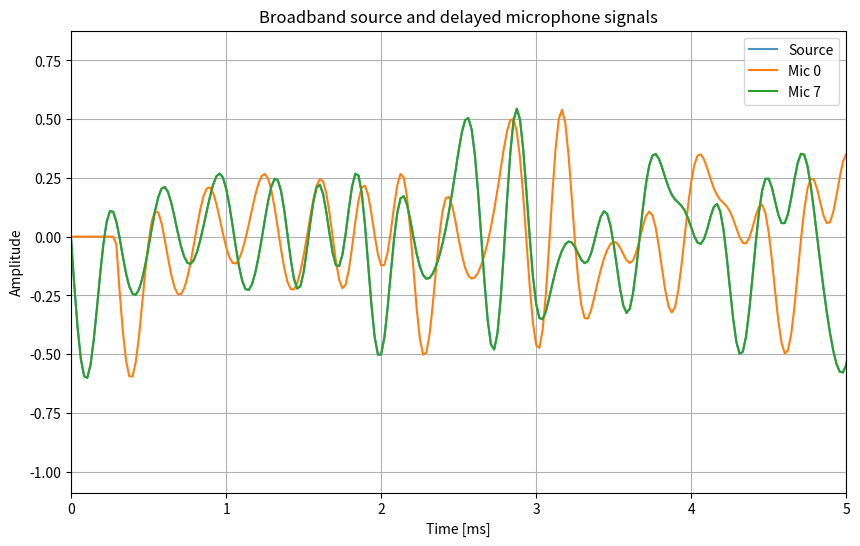
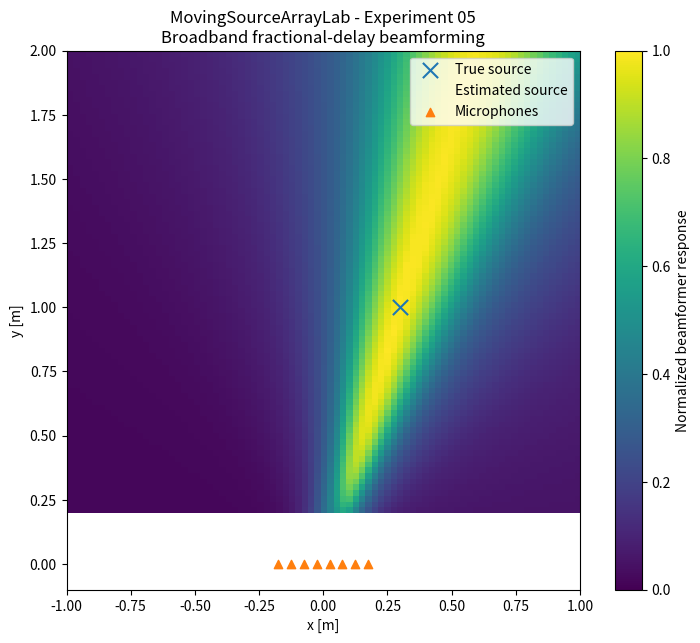

These charts were generated, in order, by the following Python code:
# 05) BROADBAND SOURCE + FRACTIONAL DELAYS

import numpy as np
import matplotlib.pyplot as plt

from scipy.signal import butter, sosfiltfilt

# FIXED PARAMETERS
c = 343.0
fs = 48000
duration = 0.05

# MICROPHONE ARRAY

M = 8
d = 0.05

mic_x = (np.arange(M) - (M - 1) / 2) * d
mic_y = np.zeros(M)

# TRUE SOURCE POSITION

source_x = 0.30
source_y = 1.00

# TIME AXIS

N = int(duration * fs)

t = np.arange(N) / fs

# BROADBAND SOURCE SIGNAL

rng = np.random.default_rng(42) # generazione numeri randomici

white_noise = rng.standard_normal(N) # creazione di una distribuzione normale di N campioni

# Band-pass filter:
# keep approximately 500 - 4000 Hz
# applichiamo un filtro. Manteniamo le frequenza da 500 Hz a 4000 Hz. Abbiamo un segnale broadband.
sos = butter(
    4,
    [500, 4000],
    btype="bandpass",
    fs=fs,
    output="sos"
)

source_signal = sosfiltfilt(
    sos,
    white_noise
)

# normalize
source_signal = (
    source_signal /
    np.max(np.abs(source_signal))
)

# TRUE SOURCE -> MICROPHONE DELAYS

distances = np.sqrt(
    (source_x - mic_x)**2 +
    (source_y - mic_y)**2
)

arrival_times = distances / c

relative_delays = (
    arrival_times -
    np.min(arrival_times)
)

# SIMULATE MICROPHONE SIGNALS
# USING FRACTIONAL DELAYS

mic_signals = np.zeros((M, N))

for m in range(M):

    tau = relative_delays[m]

    delayed_time = t - tau

# np.interp mantiene il numero in virgola. Ci permette di chiedere il valore  del segnale anche tra due campioni

    mic_signals[m] = np.interp(
        delayed_time,
        t,
        source_signal,
        left=0,
        right=0
    )
# left = 0, right = 0 fanno si che i valori non vadano al di fuori dei limiti dello studio

# PRINT DELAYS

print()
print("Relative delays [microseconds]:")

print(
    relative_delays * 1e6
)

print()
print("Relative delays [samples]:")

print(
    relative_delays * fs
)

# PLOT SOURCE AND SOME MICROPHONE SIGNALS

plt.figure(figsize=(10, 6))

plt.plot(
    t * 1000,
    source_signal,
    label="Source",
    alpha=0.8
)

plt.plot(
    t * 1000,
    mic_signals[0],
    label="Mic 0"
)

plt.plot(
    t * 1000,
    mic_signals[7],
    label="Mic 7"
)

plt.xlim(0, 5)

plt.xlabel("Time [ms]")
plt.ylabel("Amplitude")

plt.title(
    "Broadband source and delayed microphone signals"
)

plt.grid()
plt.legend()

plt.show()

# SCANNING GRID

x_scan = np.linspace(
    -1.0,
    1.0,
    81
)

y_scan = np.linspace(
    0.2,
    2.0,
    81
)

beam_map = np.zeros(
    (
        len(y_scan),
        len(x_scan)
    )
)

# TIME-DOMAIN BEAMFORMING

for iy, y in enumerate(y_scan):

    for ix, x in enumerate(x_scan):

        # --------------------------------------------
        # Expected distances if source were here
        # --------------------------------------------

        scan_distances = np.sqrt(
            (x - mic_x)**2 +
            (y - mic_y)**2
        )

        # --------------------------------------------
        # Expected propagation times
        # --------------------------------------------

        scan_times = (
            scan_distances / c
        )

        # --------------------------------------------
        # Relative expected delays
        # --------------------------------------------

        scan_delays = (
            scan_times -
            np.min(scan_times)
        )

        # --------------------------------------------
        # Fractional-delay alignment
        # --------------------------------------------

        aligned_signals = np.zeros(
            (M, N)
        )

        for m in range(M):

            tau = scan_delays[m]

            # We ADVANCE the microphone signal
            # by the hypothesized delay.
            #
            # x_m(t + tau)

            shifted_time = (
                t + tau
            )

            aligned_signals[m] = np.interp(
                shifted_time,
                t,
                mic_signals[m],
                left=0,
                right=0
            )

        # --------------------------------------------
        # Avoid edge regions created by interpolation
        # --------------------------------------------

        max_delay = np.max(
            scan_delays
        )

        start = 0

        end = N - int(
            np.ceil(max_delay * fs)
        ) - 1

        if end <= start:
            continue

        valid_signals = aligned_signals[
            :,
            start:end
        ]

        # --------------------------------------------
        # Delay-and-sum
        # --------------------------------------------

        beamformed_signal = np.sum(
            valid_signals,
            axis=0
        )

        # --------------------------------------------
        # Beamformer power
        # --------------------------------------------

        beam_map[iy, ix] = np.mean(
            beamformed_signal**2
        )

# NORMALIZATION

beam_map_normalized = (
    beam_map /
    np.max(beam_map)
)

# FIND MAXIMUM

max_index = np.unravel_index(
    np.argmax(beam_map_normalized),
    beam_map_normalized.shape
)

estimated_y = (
    y_scan[max_index[0]]
)

estimated_x = (
    x_scan[max_index[1]]
)


print()
print("True source position:")

print(
    source_x,
    source_y
)

print()
print("Estimated source position:")

print(
    estimated_x,
    estimated_y
)

# BEAMFORMING MAP
plt.figure(figsize=(9, 7))

plt.imshow(
    beam_map_normalized,
    extent=[
        x_scan[0],
        x_scan[-1],
        y_scan[0],
        y_scan[-1]
    ],
    origin="lower",
    aspect="equal",
    vmin=0,
    vmax=1
)

plt.colorbar(
    label="Normalized beamformer response"
)

plt.scatter(
    source_x,
    source_y,
    marker="x",
    s=120,
    label="True source"
)

plt.scatter(
    estimated_x,
    estimated_y,
    marker="o",
    facecolors="none",
    s=120,
    label="Estimated source"
)

plt.scatter(
    mic_x,
    mic_y,
    marker="^",
    label="Microphones"
)

plt.xlabel("x [m]")
plt.ylabel("y [m]")

plt.title(
    "MovingSourceArrayLab - Experiment 05\n"
    "Broadband fractional-delay beamforming"
)

plt.legend()

plt.show()
